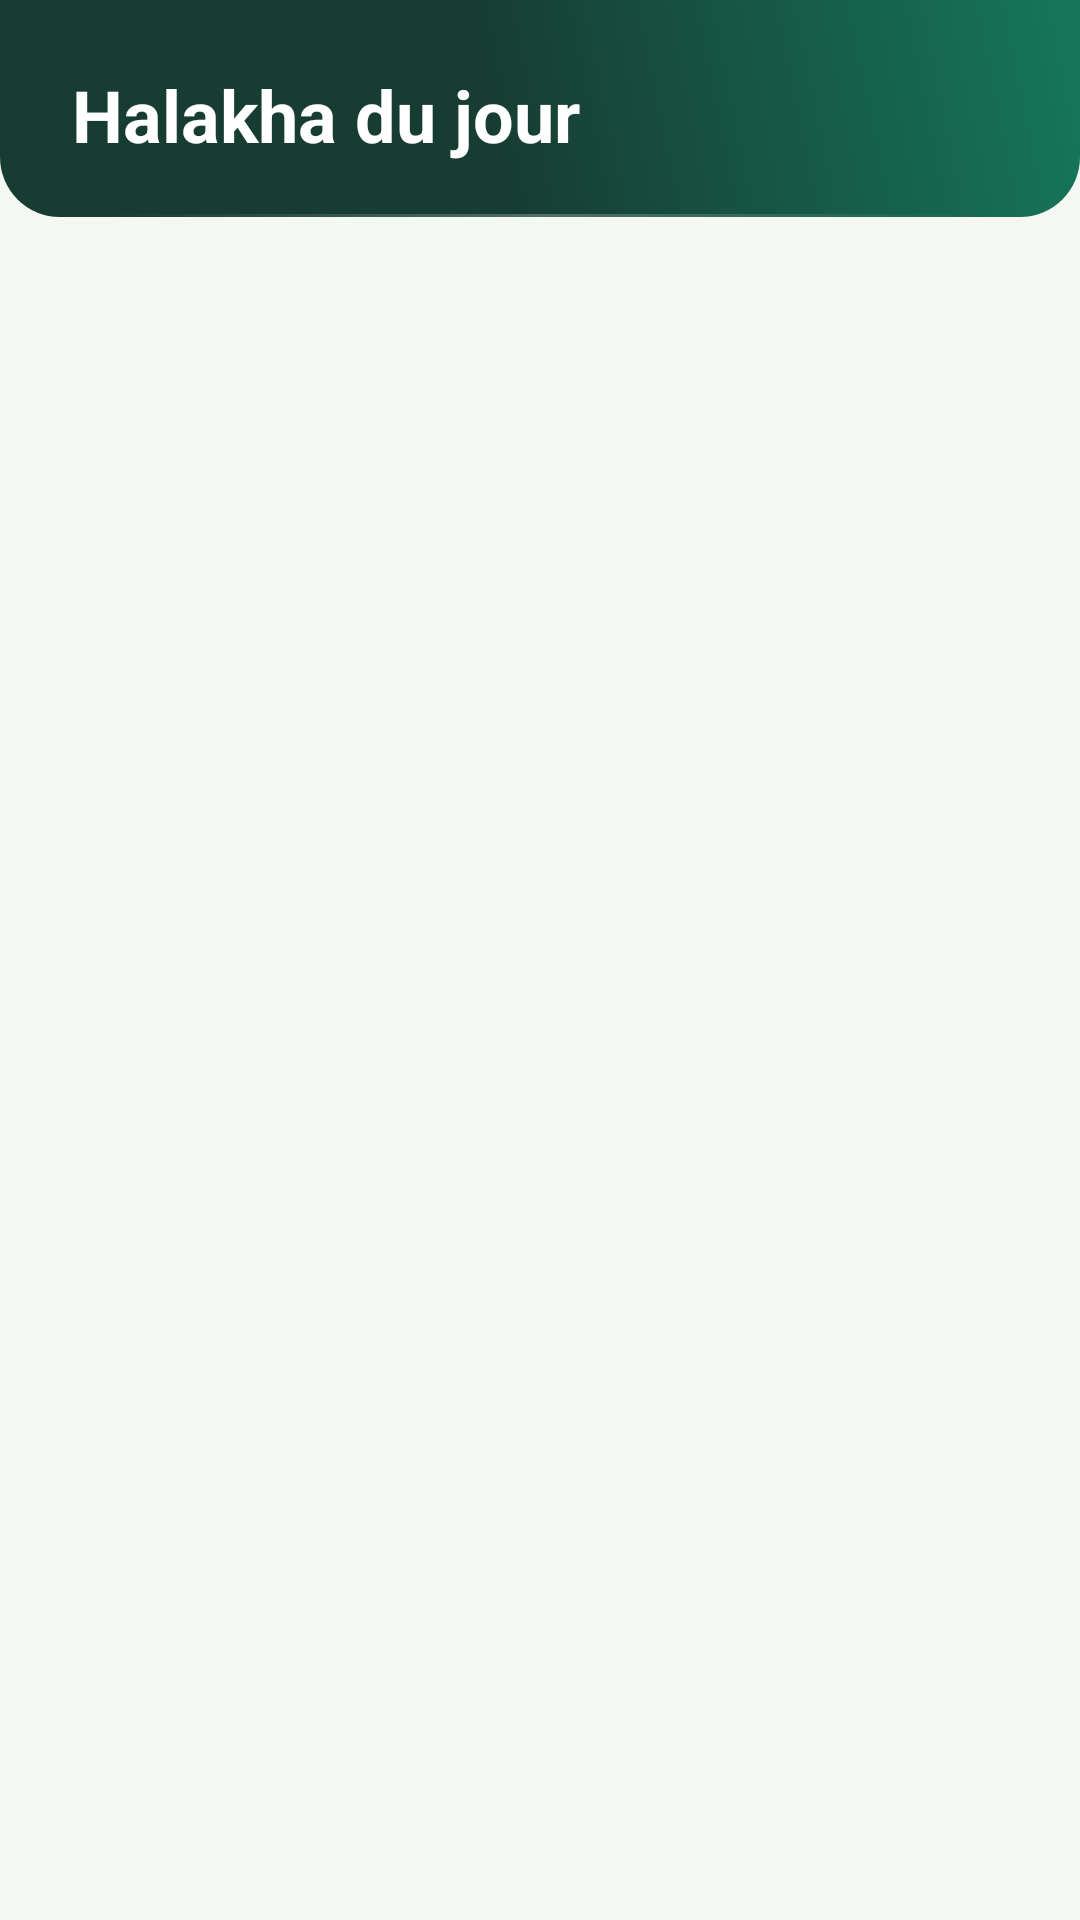

Layout XML and referenced resources for this Android screen:
<!-- AndroidManifest.xml: application theme Theme.MyHitbodedut -->
<!-- res/layout/activity_halakha.xml -->
<?xml version="1.0" encoding="utf-8"?>
<LinearLayout xmlns:android="http://schemas.android.com/apk/res/android"
    android:layout_width="match_parent"
    android:layout_height="match_parent"
    android:background="?attr/mhPaper"
    android:orientation="vertical">

    <LinearLayout
        android:layout_width="match_parent"
        android:layout_height="wrap_content"
        android:background="@drawable/bg_hero"
        android:tag="bandeau"
        android:gravity="center_vertical"
        android:orientation="horizontal"
        android:paddingHorizontal="@dimen/edge"
        android:paddingTop="@dimen/hero_pad_top"
        android:paddingBottom="@dimen/hero_pad_bottom">

        <LinearLayout
            android:layout_width="0dp"
            android:layout_height="wrap_content"
            android:layout_weight="1"
            android:orientation="vertical">

            <TextView
                android:layout_width="match_parent"
                android:layout_height="wrap_content"
                android:text="@string/halakha_title"
                android:textColor="@color/white"
                android:textSize="@dimen/hero_title"
                android:textStyle="bold" />
        </LinearLayout>
        
    </LinearLayout>

    <ScrollView
        android:id="@+id/halakha_defile"
        android:layout_width="match_parent"
        android:layout_height="0dp"
        android:layout_weight="1"
        android:fillViewport="true"
        android:paddingHorizontal="@dimen/wide_gutter">

        <LinearLayout
            android:id="@+id/halakha_contenu"
            android:layout_width="match_parent"
            android:layout_height="wrap_content"
            android:orientation="vertical"
            android:paddingBottom="24dp" />
    </ScrollView>
</LinearLayout>
<!-- resources referenced by this layout -->
<resources>
  <color name="white">#FFFFFF</color>
  <dimen name="edge">16dp</dimen>
  <dimen name="hero_pad_bottom">10dp</dimen>
  <dimen name="hero_pad_top">12dp</dimen>
  <dimen name="hero_title">21sp</dimen>
  <dimen name="wide_gutter">0dp</dimen>
  <!-- drawable bg_hero (drawable) -->
  <?xml version="1.0" encoding="utf-8"?>
  <layer-list xmlns:android="http://schemas.android.com/apk/res/android">
      <item>
          <shape android:shape="rectangle">
              <gradient
                  android:angle="225"
                  android:centerColor="?attr/mhBrandDark"
                  android:centerX="0.55"
                  android:endColor="?attr/mhBrandDark"
                  android:startColor="?attr/mhBrand"
                  android:type="linear" />
              <corners android:bottomLeftRadius="20dp" android:bottomRightRadius="20dp" />
          </shape>
      </item>
      <item
          android:bottom="0dp"
          android:gravity="bottom|fill_horizontal"
          android:height="1dp"
          android:left="36dp"
          android:right="36dp">
          <shape android:shape="rectangle">
              <gradient
                  android:angle="0"
                  android:centerColor="#40FFFFFF"
                  android:endColor="#00FFFFFF"
                  android:startColor="#00FFFFFF" />
          </shape>
      </item>
  </layer-list>
  <string name="halakha_title">Halakha du jour</string>
  <style name="Base.Theme.MyHitbodedut" parent="Theme.Material3.DayNight.NoActionBar" />
  <style name="Effets.Fenetres" parent="@android:style/Animation.Activity">
          <item name="android:activityOpenEnterAnimation">@anim/effet_ouvre_entre</item>
          <item name="android:activityOpenExitAnimation">@anim/effet_reste</item>
          <item name="android:activityCloseEnterAnimation">@anim/effet_reste</item>
          <item name="android:activityCloseExitAnimation">@anim/effet_ferme_sort</item>
      </style>
  <color name="brand">#16775A</color>
  <color name="on_brand">#FFFFFF</color>
  <color name="brand_dark">#173C32</color>
  <color name="paper">#F4F7F2</color>
  <color name="card">#FFFFFF</color>
  <color name="ink">#172B27</color>
  <color name="muted">#5E706A</color>
  <color name="line">#DCE7DF</color>
  <color name="mint">#DFF5E8</color>
  <color name="on_plate">#16775A</color>
  <color name="stage_soft">#F1FAF4</color>
  <color name="day_done">#16775A</color>
  <color name="day_todo">#EDF2EE</color>
</resources>
